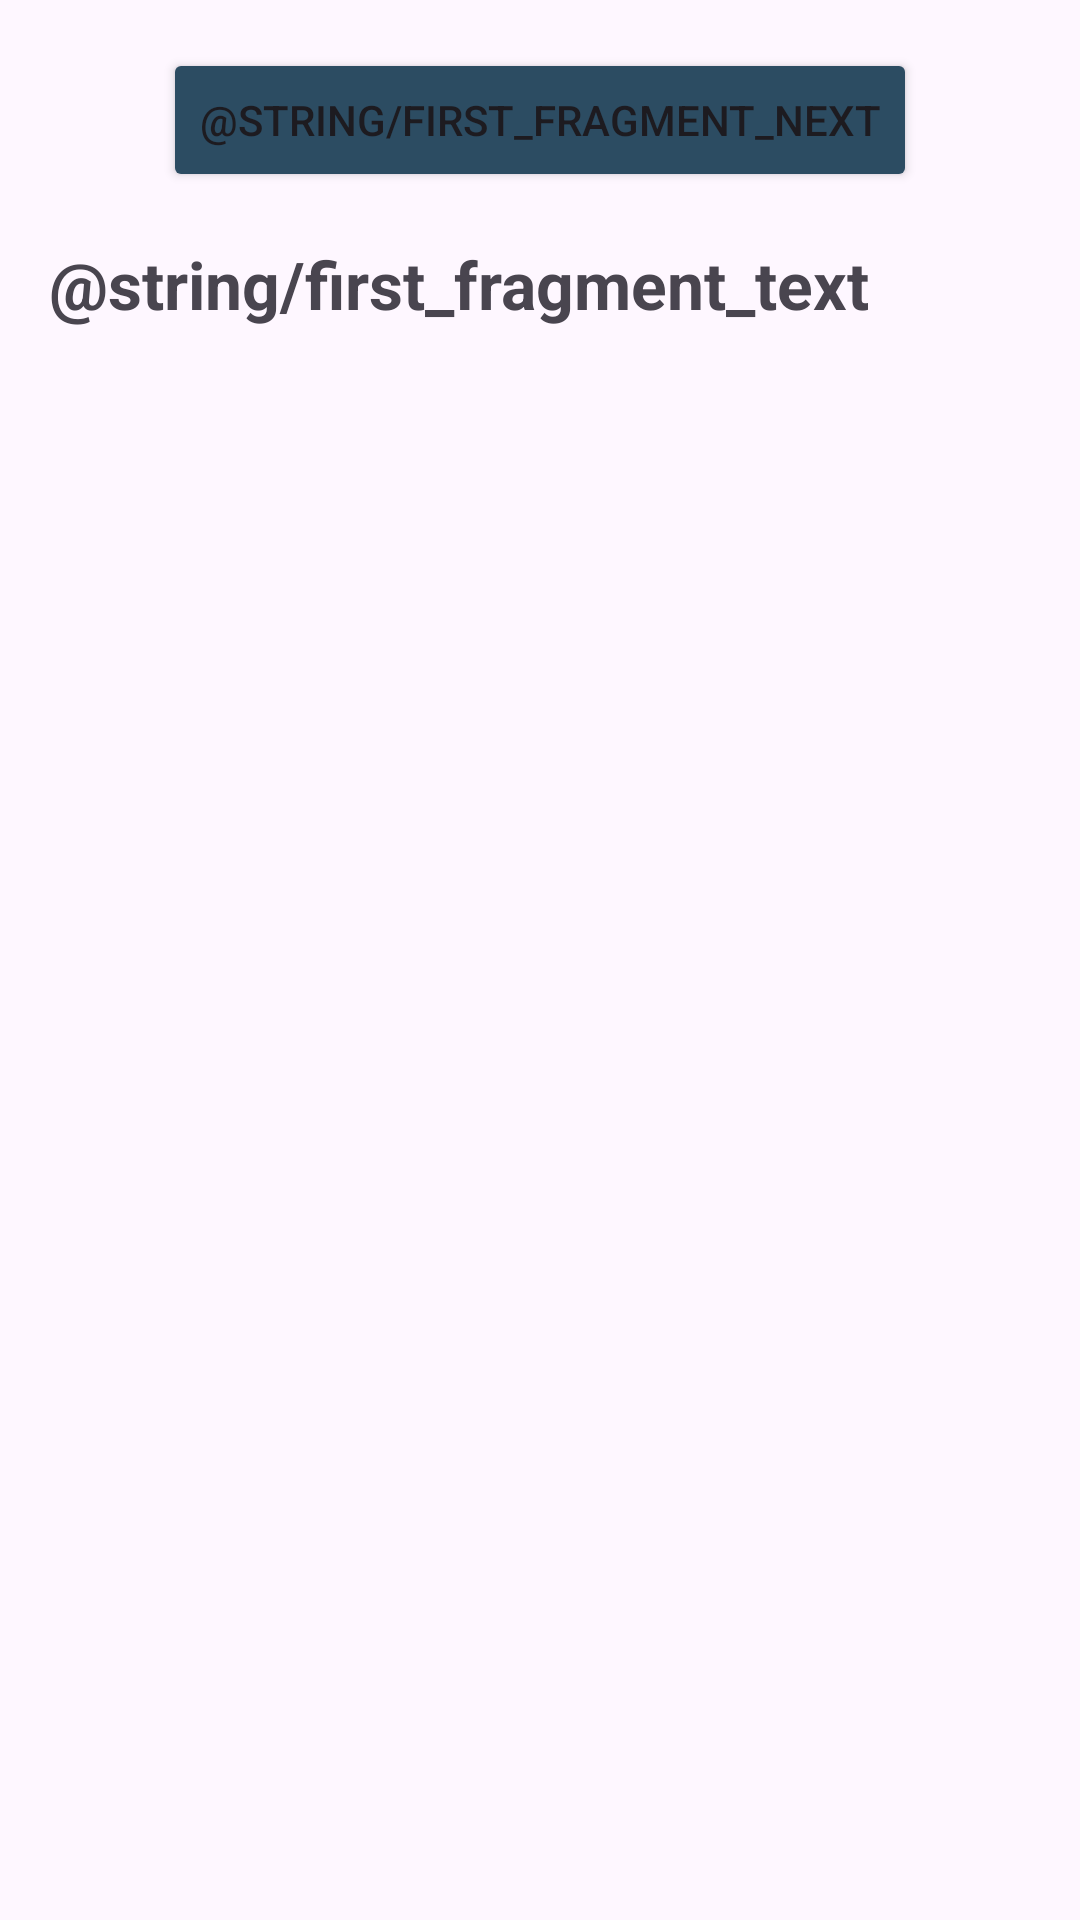

The Android layout XML behind this screen, and the referenced resources:
<!-- AndroidManifest.xml: application theme Theme.AIFood -->
<!-- res/layout/fragment_first.xml -->
<?xml version="1.0" encoding="utf-8"?>
<androidx.core.widget.NestedScrollView xmlns:android="http://schemas.android.com/apk/res/android"
    xmlns:app="http://schemas.android.com/apk/res-auto"
    xmlns:tools="http://schemas.android.com/tools"
    android:layout_width="match_parent"
    android:layout_height="match_parent"
    tools:context=".FirstFragment">

    <androidx.constraintlayout.widget.ConstraintLayout
        android:layout_width="match_parent"
        android:layout_height="match_parent"
        android:padding="16dp">

        <Button
            android:id="@+id/button_next"
            android:layout_width="wrap_content"
            android:layout_height="wrap_content"
            android:backgroundTint="@color/color_2c4c62"
            android:text="@string/first_fragment_next"
            app:layout_constraintBottom_toTopOf="@id/textview_welcome"
            app:layout_constraintEnd_toEndOf="parent"
            app:layout_constraintStart_toStartOf="parent"
            app:layout_constraintTop_toTopOf="parent" />

        <TextView
            android:id="@+id/textview_welcome"
            android:layout_width="wrap_content"
            android:layout_height="wrap_content"
            android:layout_marginTop="16dp"
            android:gravity="center"
            android:text="@string/first_fragment_text"
            android:textSize="22sp"
            android:textStyle="bold"
            app:layout_constraintBottom_toBottomOf="parent"
            app:layout_constraintEnd_toEndOf="parent"
            app:layout_constraintHorizontal_bias="0.0"
            app:layout_constraintStart_toStartOf="parent"
            app:layout_constraintTop_toBottomOf="@id/button_next" />
    </androidx.constraintlayout.widget.ConstraintLayout>
</androidx.core.widget.NestedScrollView>
<!-- resources referenced by this layout -->
<resources>
  <color name="color_2c4c62">#2C4C62</color>
  <style name="Theme.AIFood" parent="Base.Theme.AIFood" />
  <style name="Base.Theme.AIFood" parent="Theme.Material3.DayNight.NoActionBar">
          
          
      </style>
</resources>
